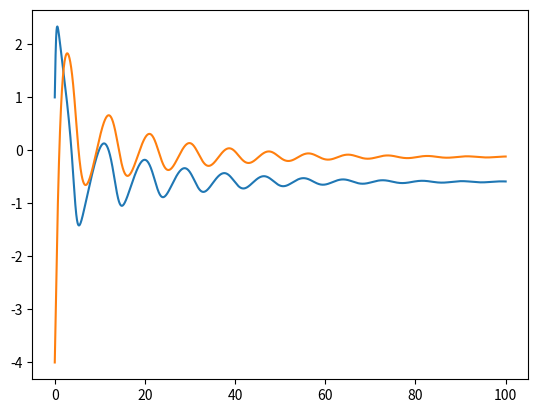
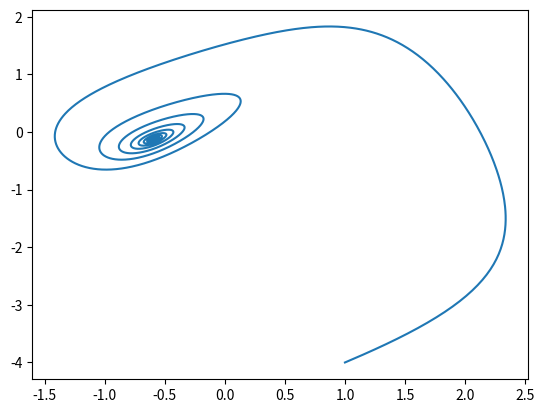

These charts were generated, in order, by the following Python code:
import numpy as np
import matplotlib.pyplot as plt
from scipy.signal import find_peaks
from mpl_toolkits.mplot3d import Axes3D


def find_intersections(x, y):
    return np.argwhere(np.diff(np.sign(x - y))).flatten()

x0 = 1
y0 = -4

a = 0.5
b = 0.75

h = 0.01
T = 100

N = int(T/h)
t = np.linspace(0, T, N)
x = np.zeros((N,))
y = np.zeros((N,))
z = np.zeros((N,))
x[0] = x0
y[0] = y0

for i in range(1, N):
    print(x[i-1])
    xp = (np.power(x[i-1], 3)) / 3
    print(xp)
    x[i] = x[i-1] + h*(-y[i-1] + x[i-1] - xp + 0.4)
    y[i] = y[i-1] + h*(x[i-1] + a - b*y[i-1])


# peaks_x, _ = find_peaks(x)
# dips_x, _ = find_peaks(-x)
#
# peaks_z, _ = find_peaks(z)
# dips_z, _ = find_peaks(-z)

plt.figure(1)
plt.plot(t, x)
plt.plot(t, y)


plt.figure(2)
plt.plot(x, y)
# plt.plot(x[peaks_x], z[peaks_x], "bo")
# plt.plot(x[dips_x], z[dips_x], "ro")
# plt.plot(x[peaks_z], z[peaks_z], "bx")
# plt.plot(x[dips_z], z[dips_z], "rx")


# fig = plt.figure()
# ax = fig.gca(projection='3d')
# ax.plot(x, y, z, label='parametric curve')
# ax.legend()

plt.show()
